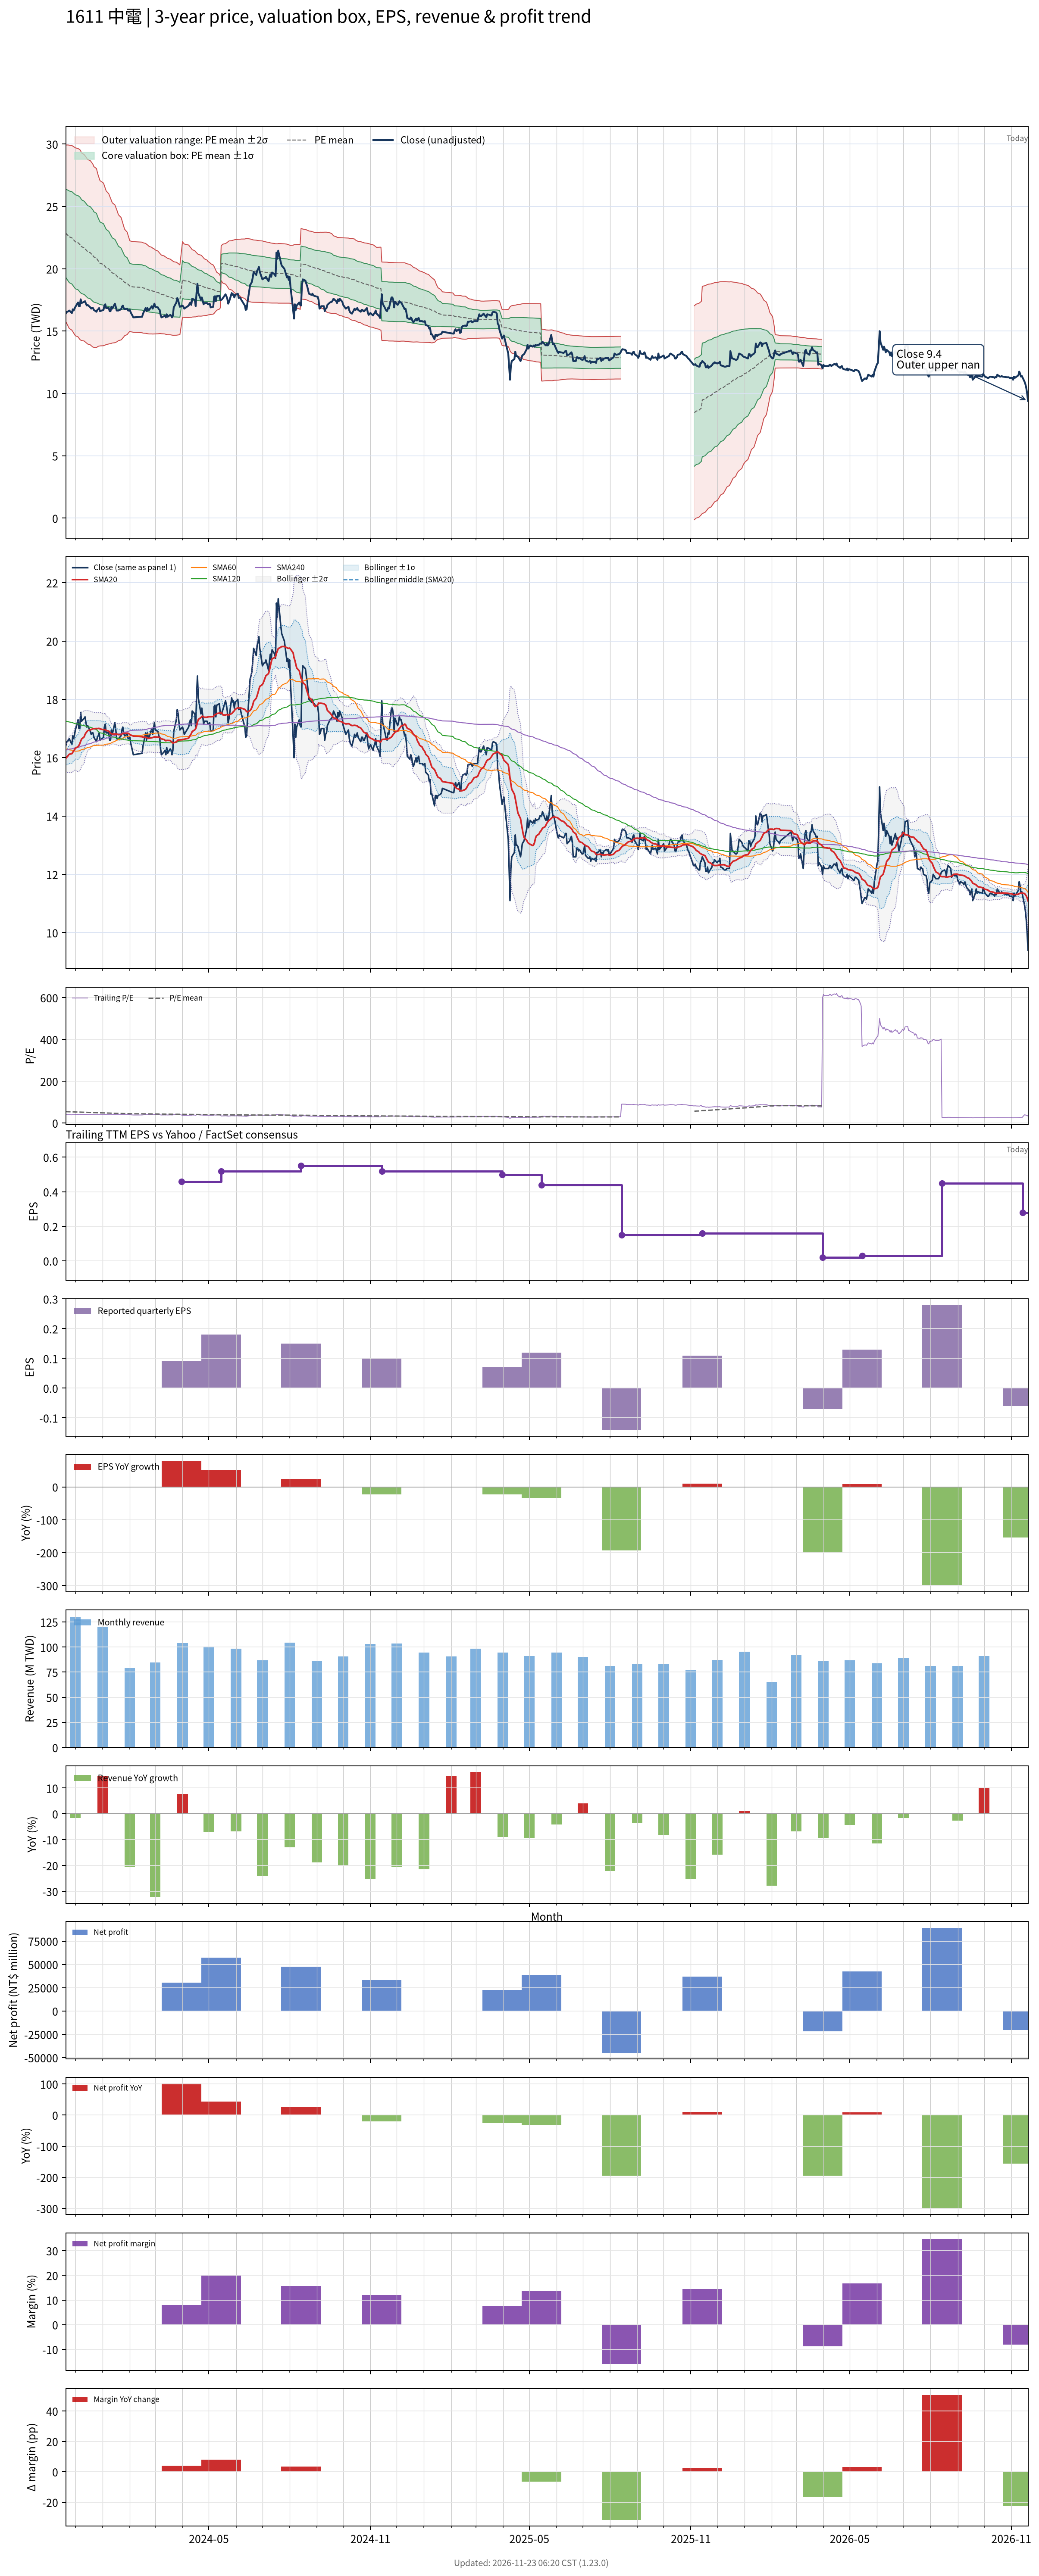

The file beside this chart, header and first rows:
# chart-version: skill-stock-dynamic-val…
date, close, available_date, period_end, eps, ttm_eps, pe, pe_mean, pe_std, price_m2, price_m1, price_mean, price_p1, price_p2, forward_eps, forward_pe, forward_pe_mean, forward_pe_std, forward_price_m2, forward_price_m1, forward_price_mean, forward_price_p1, forward_price_p2, sma20
2023-11-20, 16.4, 2023-11-14, 2023-09-30, 0.13, 0.42, 39.05, 54.42, 8.419, 15.78, 19.32, 22.86, 26.39, 29.93, , , , , , , , , , 15.97
2023-11-21, 16.55, 2023-11-14, 2023-09-30, 0.13, 0.42, 39.4, 54.24, 8.505, 15.64, 19.21, 22.78, 26.35, 29.92, , , , , , , , , , 16.01
2023-11-22, 16.55, 2023-11-14, 2023-09-30, 0.13, 0.42, 39.4, 54.06, 8.594, 15.49, 19.1, 22.71, 26.32, 29.93, , , , , , , , , , 16.04
2023-11-23, 16.6, 2023-11-14, 2023-09-30, 0.13, 0.42, 39.52, 53.89, 8.676, 15.35, 18.99, 22.63, 26.28, 29.92, , , , , , , , , , 16.09
2023-11-24, 16.65, 2023-11-14, 2023-09-30, 0.13, 0.42, 39.64, 53.71, 8.748, 15.21, 18.89, 22.56, 26.23, 29.91, , , , , , , , , , 16.12
2023-11-27, 16.45, 2023-11-14, 2023-09-30, 0.13, 0.42, 39.17, 53.52, 8.813, 15.08, 18.78, 22.48, 26.18, 29.88, , , , , , , , , , 16.14
2023-11-28, 16.75, 2023-11-14, 2023-09-30, 0.13, 0.42, 39.88, 53.33, 8.855, 14.96, 18.68, 22.4, 26.12, 29.84, , , , , , , , , , 16.18
2023-11-29, 16.65, 2023-11-14, 2023-09-30, 0.13, 0.42, 39.64, 53.14, 8.901, 14.84, 18.58, 22.32, 26.06, 29.79, , , , , , , , , , 16.23
2023-11-30, 16.8, 2023-11-14, 2023-09-30, 0.13, 0.42, 40, 52.95, 8.937, 14.73, 18.48, 22.24, 25.99, 29.75, , , , , , , , , , 16.27
2023-12-01, 16.95, 2023-11-14, 2023-09-30, 0.13, 0.42, 40.36, 52.77, 8.969, 14.63, 18.39, 22.16, 25.93, 29.7, , , , , , , , , , 16.32
2023-12-04, 17.3, 2023-11-14, 2023-09-30, 0.13, 0.42, 41.19, 52.59, 8.99, 14.54, 18.31, 22.09, 25.86, 29.64, , , , , , , , , , 16.38
2023-12-05, 17, 2023-11-14, 2023-09-30, 0.13, 0.42, 40.48, 52.42, 9.027, 14.44, 18.23, 22.02, 25.81, 29.6, , , , , , , , , , 16.42
2023-12-06, 17, 2023-11-14, 2023-09-30, 0.13, 0.42, 40.48, 52.25, 9.059, 14.34, 18.14, 21.95, 25.75, 29.56, , , , , , , , , , 16.48
2023-12-07, 17.55, 2023-11-14, 2023-09-30, 0.13, 0.42, 41.79, 52.06, 9.032, 14.28, 18.07, 21.87, 25.66, 29.45, , , , , , , , , , 16.57
2023-12-08, 17.25, 2023-11-14, 2023-09-30, 0.13, 0.42, 41.07, 51.83, 8.952, 14.25, 18.01, 21.77, 25.53, 29.29, , , , , , , , , , 16.64
2023-12-11, 17.35, 2023-11-14, 2023-09-30, 0.13, 0.42, 41.31, 51.62, 8.9, 14.2, 17.94, 21.68, 25.42, 29.16, , , , , , , , , , 16.71
2023-12-12, 17.4, 2023-11-14, 2023-09-30, 0.13, 0.42, 41.43, 51.43, 8.881, 14.14, 17.87, 21.6, 25.33, 29.06, , , , , , , , , , 16.8
2023-12-13, 17.2, 2023-11-14, 2023-09-30, 0.13, 0.42, 40.95, 51.24, 8.858, 14.08, 17.8, 21.52, 25.24, 28.96, , , , , , , , , , 16.85
2023-12-14, 17.05, 2023-11-14, 2023-09-30, 0.13, 0.42, 40.6, 51.05, 8.831, 14.02, 17.73, 21.44, 25.15, 28.86, , , , , , , , , , 16.89
2023-12-15, 17.1, 2023-11-14, 2023-09-30, 0.13, 0.42, 40.71, 50.86, 8.807, 13.96, 17.66, 21.36, 25.06, 28.76, , , , , , , , , , 16.93
2023-12-18, 16.9, 2023-11-14, 2023-09-30, 0.13, 0.42, 40.24, 50.67, 8.791, 13.9, 17.59, 21.28, 24.97, 28.67, , , , , , , , , , 16.95
2023-12-19, 16.8, 2023-11-14, 2023-09-30, 0.13, 0.42, 40, 50.48, 8.775, 13.83, 17.52, 21.2, 24.89, 28.57, , , , , , , , , , 16.96
2023-12-20, 16.85, 2023-11-14, 2023-09-30, 0.13, 0.42, 40.12, 50.29, 8.75, 13.77, 17.45, 21.12, 24.8, 28.47, , , , , , , , , , 16.98
2023-12-21, 16.85, 2023-11-14, 2023-09-30, 0.13, 0.42, 40.12, 50.11, 8.726, 13.71, 17.38, 21.04, 24.71, 28.37, , , , , , , , , , 16.99
2023-12-22, 16.7, 2023-11-14, 2023-09-30, 0.13, 0.42, 39.76, 49.87, 8.626, 13.7, 17.32, 20.95, 24.57, 28.19, , , , , , , , , , 17
2023-12-25, 16.55, 2023-11-14, 2023-09-30, 0.13, 0.42, 39.4, 49.65, 8.549, 13.67, 17.26, 20.85, 24.44, 28.04, , , , , , , , , , 17
2023-12-26, 16.7, 2023-11-14, 2023-09-30, 0.13, 0.42, 39.76, 49.38, 8.336, 13.74, 17.24, 20.74, 24.24, 27.74, , , , , , , , , , 17
2023-12-27, 16.75, 2023-11-14, 2023-09-30, 0.13, 0.42, 39.88, 49.13, 8.157, 13.78, 17.21, 20.63, 24.06, 27.49, , , , , , , , , , 17
2023-12-28, 16.85, 2023-11-14, 2023-09-30, 0.13, 0.42, 40.12, 48.9, 8.023, 13.8, 17.17, 20.54, 23.91, 27.28, , , , , , , , , , 17
2023-12-29, 16.6, 2023-11-14, 2023-09-30, 0.13, 0.42, 39.52, 48.67, 7.888, 13.81, 17.13, 20.44, 23.75, 27.07, , , , , , , , , , 16.99
2024-01-02, 16.7, 2023-11-14, 2023-09-30, 0.13, 0.42, 39.76, 48.45, 7.762, 13.83, 17.09, 20.35, 23.61, 26.87, , , , , , , , , , 16.96
2024-01-03, 17.05, 2023-11-14, 2023-09-30, 0.13, 0.42, 40.6, 48.24, 7.624, 13.86, 17.06, 20.26, 23.46, 26.66, , , , , , , , , , 16.96
2024-01-04, 17.15, 2023-11-14, 2023-09-30, 0.13, 0.42, 40.83, 48.03, 7.486, 13.88, 17.03, 20.17, 23.32, 26.46, , , , , , , , , , 16.97
2024-01-05, 16.85, 2023-11-14, 2023-09-30, 0.13, 0.42, 40.12, 47.82, 7.338, 13.92, 17, 20.08, 23.16, 26.25, , , , , , , , , , 16.93
2024-01-08, 16.85, 2023-11-14, 2023-09-30, 0.13, 0.42, 40.12, 47.6, 7.169, 13.97, 16.98, 19.99, 23, 26.01, , , , , , , , , , 16.91
2024-01-09, 16.6, 2023-11-14, 2023-09-30, 0.13, 0.42, 39.52, 47.4, 7.05, 13.98, 16.95, 19.91, 22.87, 25.83, , , , , , , , , , 16.88
2024-01-10, 16.6, 2023-11-14, 2023-09-30, 0.13, 0.42, 39.52, 47.2, 6.943, 13.99, 16.91, 19.82, 22.74, 25.66, , , , , , , , , , 16.84
2024-01-11, 16.95, 2023-11-14, 2023-09-30, 0.13, 0.42, 40.36, 47.01, 6.814, 14.02, 16.88, 19.74, 22.61, 25.47, , , , , , , , , , 16.82
2024-01-12, 16.8, 2023-11-14, 2023-09-30, 0.13, 0.42, 40, 46.82, 6.691, 14.05, 16.86, 19.67, 22.48, 25.29, , , , , , , , , , 16.81
2024-01-15, 17.2, 2023-11-14, 2023-09-30, 0.13, 0.42, 40.95, 46.65, 6.576, 14.07, 16.83, 19.59, 22.36, 25.12, , , , , , , , , , 16.82
2024-01-16, 16.95, 2023-11-14, 2023-09-30, 0.13, 0.42, 40.36, 46.47, 6.439, 14.11, 16.81, 19.52, 22.22, 24.93, , , , , , , , , , 16.82
2024-01-17, 16.65, 2023-11-14, 2023-09-30, 0.13, 0.42, 39.64, 46.29, 6.321, 14.13, 16.79, 19.44, 22.1, 24.75, , , , , , , , , , 16.81
2024-01-18, 16.65, 2023-11-14, 2023-09-30, 0.13, 0.42, 39.64, 46.1, 6.165, 14.18, 16.77, 19.36, 21.95, 24.54, , , , , , , , , , 16.8
2024-01-19, 16.65, 2023-11-14, 2023-09-30, 0.13, 0.42, 39.64, 45.91, 6.011, 14.23, 16.76, 19.28, 21.81, 24.33, , , , , , , , , , 16.79
2024-01-22, 16.75, 2023-11-14, 2023-09-30, 0.13, 0.42, 39.88, 45.72, 5.845, 14.29, 16.75, 19.2, 21.66, 24.11, , , , , , , , , , 16.79
2024-01-23, 16.95, 2023-11-14, 2023-09-30, 0.13, 0.42, 40.36, 45.54, 5.672, 14.36, 16.75, 19.13, 21.51, 23.89, , , , , , , , , , 16.81
2024-01-24, 17.05, 2023-11-14, 2023-09-30, 0.13, 0.42, 40.6, 45.36, 5.482, 14.45, 16.75, 19.05, 21.35, 23.66, , , , , , , , , , 16.83
2024-01-25, 16.85, 2023-11-14, 2023-09-30, 0.13, 0.42, 40.12, 45.19, 5.3, 14.53, 16.75, 18.98, 21.2, 23.43, , , , , , , , , , 16.84
2024-01-26, 16.75, 2023-11-14, 2023-09-30, 0.13, 0.42, 39.88, 45, 5.089, 14.63, 16.76, 18.9, 21.04, 23.18, , , , , , , , , , 16.83
2024-01-29, 16.8, 2023-11-14, 2023-09-30, 0.13, 0.42, 40, 44.82, 4.886, 14.72, 16.77, 18.83, 20.88, 22.93, , , , , , , , , , 16.84
2024-01-30, 16.65, 2023-11-14, 2023-09-30, 0.13, 0.42, 39.64, 44.65, 4.68, 14.82, 16.79, 18.75, 20.72, 22.68, , , , , , , , , , 16.84
2024-01-31, 16.65, 2023-11-14, 2023-09-30, 0.13, 0.42, 39.64, 44.48, 4.503, 14.9, 16.79, 18.68, 20.57, 22.47, , , , , , , , , , 16.82
2024-02-01, 16.7, 2023-11-14, 2023-09-30, 0.13, 0.42, 39.76, 44.32, 4.322, 14.99, 16.8, 18.62, 20.43, 22.25, , , , , , , , , , 16.8
2024-02-02, 16.5, 2023-11-14, 2023-09-30, 0.13, 0.42, 39.29, 44.24, 4.326, 14.95, 16.77, 18.58, 20.4, 22.22, , , , , , , , , , 16.78
2024-02-05, 16.1, 2023-11-14, 2023-09-30, 0.13, 0.42, 38.33, 44.15, 4.325, 14.91, 16.72, 18.54, 20.36, 22.17, , , , , , , , , , 16.74
2024-02-15, 16.15, 2023-11-14, 2023-09-30, 0.13, 0.42, 38.45, 44.05, 4.325, 14.87, 16.69, 18.5, 20.32, 22.13, , , , , , , , , , 16.72
2024-02-16, 16.4, 2023-11-14, 2023-09-30, 0.13, 0.42, 39.05, 43.96, 4.313, 14.84, 16.65, 18.46, 20.27, 22.09, , , , , , , , , , 16.71
2024-02-19, 16.85, 2023-11-14, 2023-09-30, 0.13, 0.42, 40.12, 43.88, 4.29, 14.82, 16.63, 18.43, 20.23, 22.03, , , , , , , , , , 16.7
2024-02-20, 16.6, 2023-11-14, 2023-09-30, 0.13, 0.42, 39.52, 43.78, 4.262, 14.81, 16.6, 18.39, 20.18, 21.97, , , , , , , , , , 16.69
... 669 more rows
